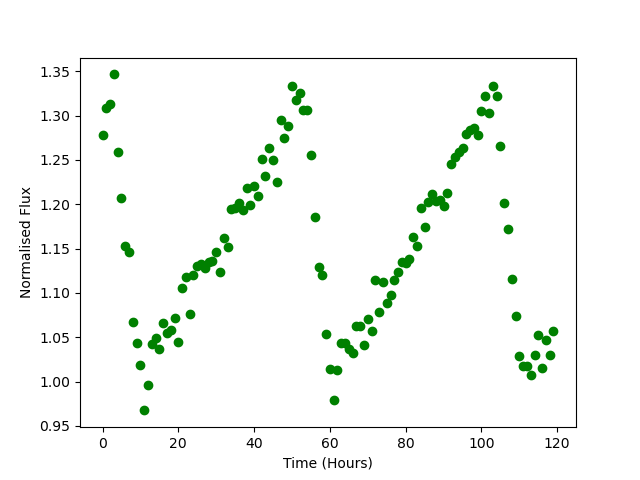

The data file committed next to this chart (first rows):
Time, Flux
0.0, 1.278
1.0, 1.308
2.0, 1.313
3.0, 1.346
4.0, 1.259
5.0, 1.207
6.0, 1.153
7.0, 1.146
8.0, 1.067
9.0, 1.044
10.0, 1.018
11.0, 0.9676
12.0, 0.9963
13.0, 1.042
14.0, 1.049
15.0, 1.037
16.0, 1.066
17.0, 1.055
18.0, 1.058
19.0, 1.072
20.0, 1.045
21.0, 1.105
22.0, 1.118
23.0, 1.076
24.0, 1.121
25.0, 1.131
26.0, 1.133
27.0, 1.129
28.0, 1.135
29.0, 1.137
30.0, 1.146
31.0, 1.124
32.0, 1.162
33.0, 1.152
34.0, 1.194
35.0, 1.196
36.0, 1.202
37.0, 1.193
38.0, 1.219
39.0, 1.199
40.0, 1.22
41.0, 1.209
42.0, 1.251
43.0, 1.232
44.0, 1.263
45.0, 1.25
46.0, 1.226
47.0, 1.295
48.0, 1.275
49.0, 1.288
50.0, 1.334
51.0, 1.317
52.0, 1.325
53.0, 1.306
54.0, 1.306
55.0, 1.255
56.0, 1.186
57.0, 1.129
58.0, 1.12
59.0, 1.054
... 60 more rows
